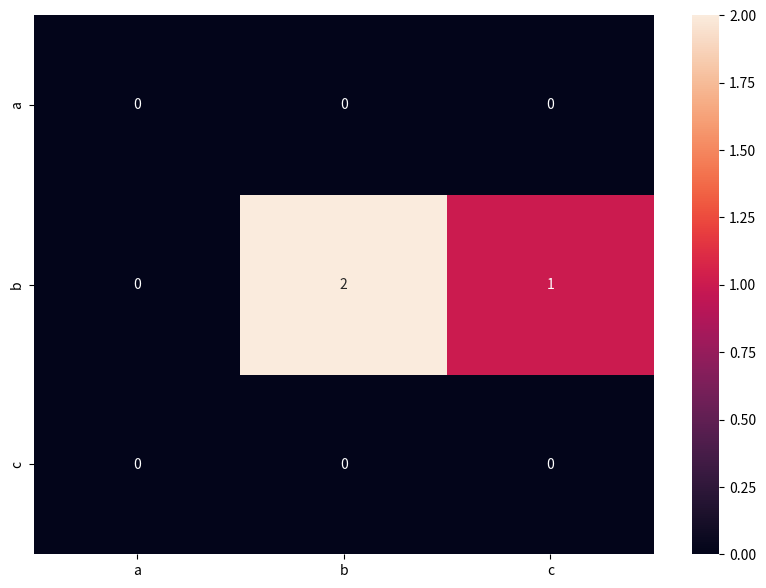

Recreate this plot in Python.
import numpy as np

def conf(yarr,predarr):
    conf_matrix = [[0 for i in range(yarr.shape[1])] for j in range(predarr.shape[1])]
    for y,pred in zip(yarr,predarr):
        max_y = max(y)
        max_pred = max(pred)
        idx_y = np.where(y == max_y)[0][0]
        idx_pred = np.where(pred == max_pred)[0][0]
        conf_matrix[idx_y][idx_pred] += 1
    
    return conf_matrix

y = [[0,1,0],[0,1,0],[0,1,0]]
pred = [[0,1,0],[0,1,0],[0,0,1]]
y = np.array(y)
pred = np.array(pred)

conf = conf(y,pred)
print(conf)

import seaborn as sn
import pandas as pd
import matplotlib.pyplot as plt

df_classic = pd.DataFrame(conf, index = [i for i in 'abc'],
                  columns = [i for i in 'abc'])


plt.figure(figsize = (10,7))
sn.heatmap(df_classic, annot=True)
plt.show()